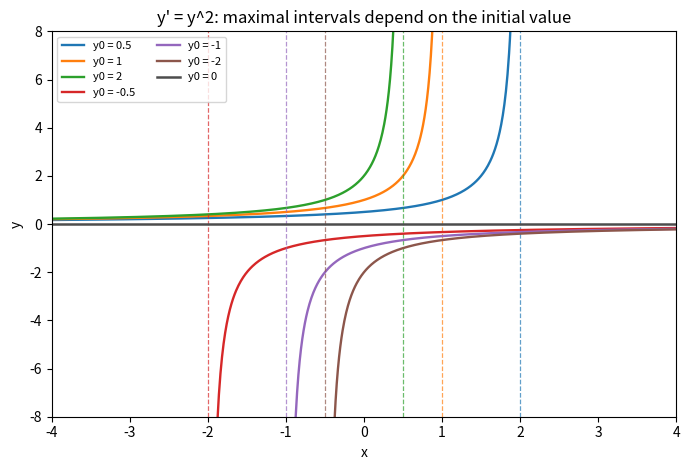

This figure's Python source:
"""Saturated solutions of y' = y^2: y = y0 / (1 - y0 x) blows up at x = 1/y0."""

import numpy as np
import matplotlib.pyplot as plt

fig, ax = plt.subplots(figsize=(7, 4.8))
for i, y0 in enumerate([0.5, 1.0, 2.0, -0.5, -1.0, -2.0]):
    xb = 1.0 / y0
    if y0 > 0:
        x = np.linspace(-4, xb - 1e-3, 600)
    else:
        x = np.linspace(xb + 1e-3, 4, 600)
    y = y0 / (1 - y0 * x)
    ax.plot(x, y, lw=1.7, color=f"C{i}", label=f"y0 = {y0:g}")
    ax.axvline(xb, color=f"C{i}", lw=0.9, ls="--", alpha=0.7)
ax.axhline(0, color="0.3", lw=1.8, label="y0 = 0")
ax.set_xlim(-4, 4)
ax.set_ylim(-8, 8)
ax.set_xlabel("x")
ax.set_ylabel("y")
ax.set_title("y' = y^2: maximal intervals depend on the initial value")
ax.legend(loc="upper left", fontsize=8, ncol=2)
fig.tight_layout()
